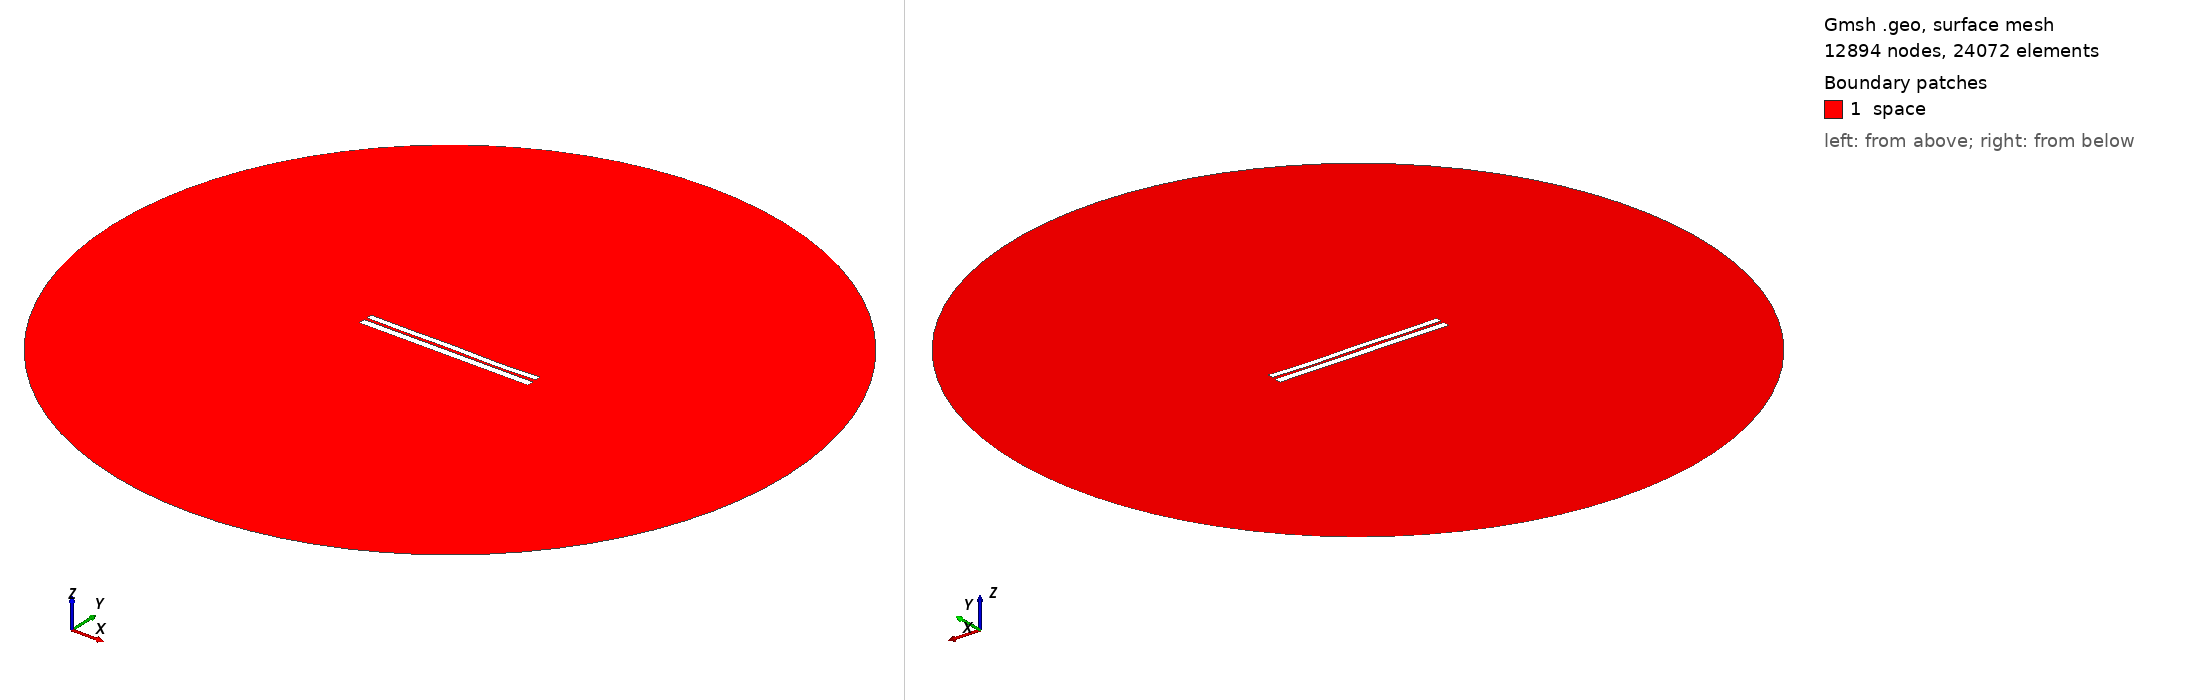

Gmsh geometry script, surface-meshed: 12894 nodes, 24072 surface elements. Boundary patches (legend numbers): 1 space. Left view from above one corner, right view from below the opposite corner. Legend entries are the model's physical surfaces. The drawing asked Gmsh for element sizes between 1% and 20% of the model's largest extent; the script's own settings can give other sizes.

=== 6291.geo (drawn) ===
//---------------------------------------
// Geometry kernel
//---------------------------------------

SetFactory("OpenCASCADE");



//---------------------------------------
// Parameters of the geometry
//---------------------------------------

// Overetch of the upper plate
overetch = 0.25;

// Distance between the plates
distance = 1.5;

// Discretization over the x axis (for the deformation)
nx = 50; 

// Length of the plate
L = 100 - overetch; 

// Number of modes
n = 4; 

// 1st mode coefficient
coeff(1) = -0.15;
beta(1) = 0.596864 * 3.1415926535 / L;

// 2nd mode coefficient
coeff(2) = -0.075;
beta(2) = 1.49418 * 3.1415926535 / L;

// 3rd mode coefficient
coeff(3) = 0.07499999999999998;
beta(3) = 2.50025 * 3.1415926535 / L;

// 4th mode coefficient
coeff(4) = -0.15;
beta(4) = 3.49999 * 3.1415926535 / L;



//---------------------------------------
// Upper plate (deformed rectangle)
//---------------------------------------

// Coordiantes of the upper plate
xmin = -50;
xmax = 50 - overetch;

// Height of the upper plate
yheight = 4 - 2 * overetch;

// Indexes of the points
UpperID[] = {};
LowerID[] = {};
LeftID[] = {};
RightID[] = {};

// Point index
p = 1;

// Horizontal edges
For i In {1:nx}
    x = xmin + (i-1)*(xmax - xmin)/(nx-1);

    y_bottom = distance / 2 + overetch;
    For j In {1:n}
        C = (Cosh(beta(j)*L) + Cos(beta(j)*L)) / (Sinh(beta(j)*L) + Sin(beta(j)*L));
        y_bottom  = y_bottom + coeff(j) * (Cosh(beta(j)*(x+50)) - Cos(beta(j)*(x+50)) - C * (Sinh(beta(j)*(x+50)) - Sin(beta(j)*(x+50))));
    EndFor

    y_top = y_bottom + yheight;

    Point(p) = {x, y_top, 0, 1.0};
    UpperID[i] = p;
    p = p + 1;

    Point(p) = {x, y_bottom, 0, 1.0};
    LowerID[i] = p;
    p = p + 1;
EndFor

// Create point lists
UpperPts[] = {}; LowerPts[] = {};
For i In {1:nx}
  UpperPts[] += {UpperID[i]};
  LowerPts[] += {LowerID[i]};
EndFor

// Build splines
Spline(1) = {UpperPts[]};
Spline(2) = {LowerPts[]};
Line(3) = {LowerPts[nx-1], UpperPts[nx-1]};
Line(4) = {LowerPts[0], UpperPts[0]};

// Build the plane surface
Curve Loop(1) = {2, 3, -1, -4};
Plane Surface(1) = {1};



//---------------------------------------
// Lower plate (rectangle)
//---------------------------------------

// Vertices
Point(1001) = {-50, -1, 0, 1.0};
Point(1002) = { 50, -1, 0, 1.0};
Point(1003) = { 50,  -5, 0, 1.0};
Point(1004) = {-50,  -5, 0, 1.0};

// Edges
Line(5) = {1001, 1002};
Line(6) = {1002, 1003};
Line(7) = {1003, 1004};
Line(8) = {1004, 1001};

// Plane surface
Line Loop(2) = {5, 6, 7, 8};
Plane Surface(2) = {2}; 



//---------------------------------------
// Outer (fictious) boundary
//---------------------------------------

// Points
Point(1005) = {0, 0, 0};       // Center
Point(1006) = {200, 0, 0};     // Start point
Point(1007) = {0, 200, 0};     // 90 degrees
Point(1008) = {-200, 0, 0};    // 180 degrees
Point(1009) = {0, -200, 0};    // 270 degrees

// Circle arcs (each needs start, center, end)
Circle(9) = {1006, 1005, 1007};
Circle(10) = {1007, 1005, 1008};
Circle(11) = {1008, 1005, 1009};
Circle(12) = {1009, 1005, 1006};

// Plane surface for the entire domain
Curve Loop(3) = {9, 10, 11, 12};
Surface(3) = {3};

// Subtract the plates from the whole domain to obtain the actual domain where we want to solve the equations
BooleanDifference{ Surface{3}; Delete; }{ Surface{1}; Surface{2}; Delete; }




//---------------------------------------
// Transfinite Lines/Curves
//---------------------------------------

// Set the number of points on the boundaries
r = 7;

// Plates
Transfinite Curve {1, 2} = 50*r Using Progression 1;
Transfinite Curve {3, 4} = 2*r Using Progression 1;
Transfinite Line {5, 7} = 50*r Using Progression 1;
Transfinite Line {6, 8} = 2*r Using Progression 1;

// Outer boundary
Transfinite Line {9, 10, 11, 12} = 20 Using Progression 1;



//---------------------------------------
// Physical groups
//---------------------------------------                

// Physical curves (boundaries)
Physical Line("force_segment", 10) = {2};
Physical Line("upper_plate", 11) = {1, 3, 4};
Physical Line("lower_plate", 12) = {5, 6, 7, 8};
Physical Line("boundary", 20) = {9, 10, 11, 12};

// Physical Surfaces
Physical Surface("space", 30) = {3};



//---------------------------------------
// 6. Generate the Mesh
//---------------------------------------

// 2D mesh generation
Mesh 2;
